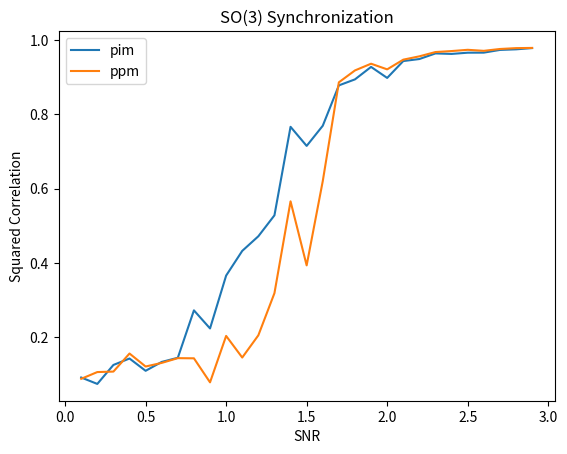

Write Python code to recreate this figure.
import numpy as np
import typing
from typing import List
import matplotlib.pyplot as plt


def project_to_orthogonal_matrix(M: np.array, flip=False):
    """
    Projects a 3x3 matrix to an orthogonal matrix.
    This is done by computing USV^T = M
    The orthogonal matrix UV^T is kept.
    return det(UV^T) * UV^T
    :param M: The matrix
    :return: Returns the orthogonal matrix
    """
    u, s, vh = np.linalg.svd(M)
    m_proj = u @ vh

    if flip:
        # todo: think if this necessary in PIM when projecting
        m_proj = np.linalg.det(m_proj) * m_proj
        assert np.isclose(np.linalg.det(m_proj),1)

    return m_proj


def initialize_matrix(N: int) -> np.ndarray:
    z_list = [project_to_orthogonal_matrix(np.random.randn(3,3), flip=True) for _ in range(N)]
    z = np.zeros((3*N, 3))
    for i in range(N):
        z[3*i:3*i+3,:] = z_list[i]
    return z


def generate_data_so3(N: int, Lambda: float) -> [List[np.ndarray], np.ndarray]:

    H = np.zeros((3*N, 3*N))
    R = [project_to_orthogonal_matrix(np.random.randn(3,3), flip=True) for _ in range(N)]

    # for i in range(N):
    #     for j in range(N):
    #         H[3*i:3*i+3,3*j:3*j+3] = R[i] @ R[j].T

    R_mat = np.zeros((3*N, 3))
    for i in range(N):
        R_mat[3*i:3*i+3,:] = R[i]
    # todo: generate W according to Gaussian Orthogonal Ensemble
    a = np.random.randn(3*N, 3*N)
    W = np.tril(a) + np.tril(a, -1).T
    H = Lambda / N * R_mat @ R_mat.T + 1/np.sqrt(3 * N) * W

    # print('Generated %d rotation matrices' % N)
    return R, H


def pim_so3(H: np.ndarray) -> List[np.ndarray]:
    # Extract N from the size of H
    N = int(H.shape[0] / 3)

    # Compute the eigenvectors of H
    w, v = np.linalg.eig(H)

    sort_idx = np.argsort(np.abs(w))

    # Take the first 3 eigenvectors
    R_rec = v[:,sort_idx[-3:]]

    # Project onto the orthogonal matrices
    R_rec_proj = [project_to_orthogonal_matrix(R_rec[3*i:3*i+3,:]) for i in range(N)]

    return R_rec_proj

def project(M: np.ndarray) -> np.ndarray:
    """
    This function projects each 3x3 block of M into the space of orthogonal matrices
    :param M: 3N x 3 Matrix
    :return: a projected matrix, 3N X 3
    """
    N = int(M.shape[0] / 3)
    M_proj = np.zeros_like(M)
    M_proj_list = [project_to_orthogonal_matrix(M[3*i:3*i+3,:]) for i in range(N)]
    for i in range(N):
        M_proj[3*i:3*i+3,:] = M_proj_list[i]
    return M_proj


def ppm_so3(H: np.ndarray, num_iterations: int = 200) -> List[np.ndarray]:
    # Extract N from the size of H
    N = int(H.shape[0] / 3)

    # Initialize the matrix z
    z = initialize_matrix(N)

    for i in range(num_iterations):
        z_tag = project(H @ z)
        if np.linalg.norm(z_tag-z) < 1e-3:
            break
        z = z_tag


    #todo: avoid this step by changing the return of PIM method
    z_tag_list = []
    for i in range(N):
        z_tag_list.append(z_tag[3*i:3*i+3,:])
    return z_tag_list

def squared_correlation(X, X_hat) -> float:

    N = len(X)
    X_mat = np.zeros((N*3,3))
    for i in range(N):
        X_mat[3*i:3*i+3,:] = X[i]
    X_hat_mat = np.zeros((N*3,3))
    for i in range(N):
        X_hat_mat[3*i:3*i+3,:] = X_hat[i]

    return np.linalg.norm(X_mat.T @ X_hat_mat) / (N * np.sqrt(3))

if __name__ == '__main__':
    print('Main script')
    N = 100
    Lambda_range = np.arange(0.1,3,0.1)
    correlations_pim = []
    correlations_ppm = []
    for Lambda in Lambda_range:
        R,H = generate_data_so3(N,Lambda)
        R_hat_pim = pim_so3(H)
        R_hat_ppm = ppm_so3(H)
        res_pim = squared_correlation(R, R_hat_pim)
        res_ppm = squared_correlation(R, R_hat_ppm)
        correlations_pim.append(res_pim)
        correlations_ppm.append(res_ppm)

    plt.plot(Lambda_range, correlations_pim, label='pim')
    plt.plot(Lambda_range, correlations_ppm, label='ppm')
    plt.xlabel('SNR')
    plt.ylabel('Squared Correlation')
    plt.title('SO(3) Synchronization')
    plt.legend()
    plt.show()
    print('finished')

